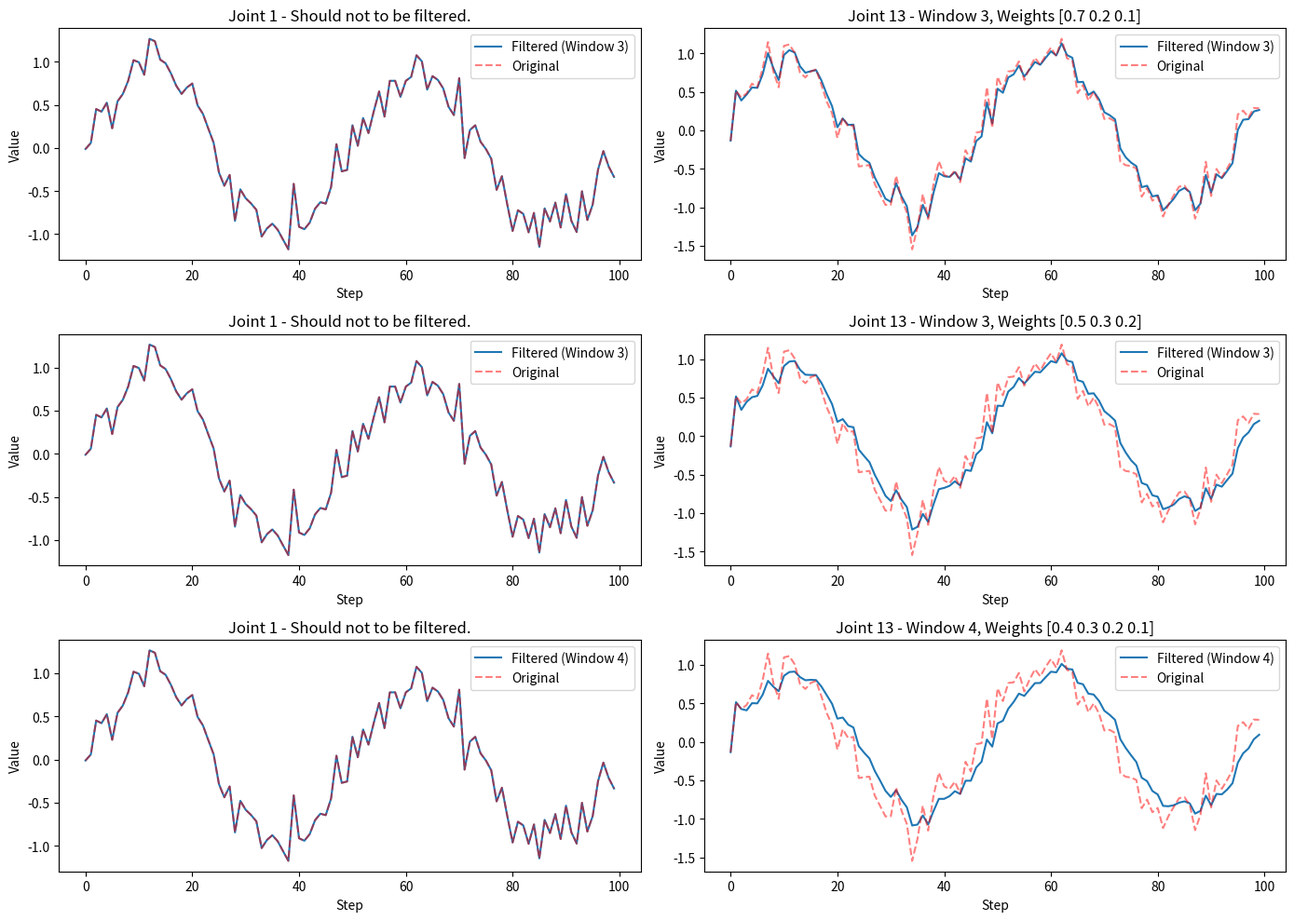

Here is the Python script that generated this plot:
# Modified from Unitree xr_teleoperate for RPO robot teleoperation.
import numpy as np


class WeightedMovingFilter:
    def __init__(self, weights, data_size = 14):
        self._window_size = len(weights)
        self._weights = np.array(weights)
        assert np.isclose(np.sum(self._weights), 1.0), "[WeightedMovingFilter] the sum of weights list must be 1.0!"
        self._data_size = data_size
        self._filtered_data = np.zeros(self._data_size)
        self._data_queue = []

    def _apply_filter(self):
        if len(self._data_queue) < self._window_size:
            return self._data_queue[-1]

        data_array = np.array(self._data_queue)
        temp_filtered_data = np.zeros(self._data_size)
        for i in range(self._data_size):
            temp_filtered_data[i] = np.convolve(data_array[:, i], self._weights, mode='valid')[-1]
        
        return temp_filtered_data

    def add_data(self, new_data):
        assert len(new_data) == self._data_size

        if len(self._data_queue) > 0 and np.array_equal(new_data, self._data_queue[-1]):
            return  # skip duplicate data
        
        if len(self._data_queue) >= self._window_size:
            self._data_queue.pop(0)

        self._data_queue.append(new_data)
        self._filtered_data = self._apply_filter()

    @property
    def filtered_data(self):
        return self._filtered_data


def visualize_filter_comparison(filter_params, steps):
    import time
    import matplotlib.pyplot as plt

    t = np.linspace(0, 4 * np.pi, steps)
    original_data = np.array([np.sin(t + i) + np.random.normal(0, 0.2, len(t)) for i in range(35)]).T  # sin wave with noise, shape is [len(t), 35]

    plt.figure(figsize=(14, 10))
    
    for idx, weights in enumerate(filter_params):
        filter = WeightedMovingFilter(weights, 14)
        data_2b_filtered = original_data.copy()
        filtered_data = []

        time1 = time.time()

        for i in range(steps):
            filter.add_data(data_2b_filtered[i][13:27])            # step i, columns 13 to 26 (total:14)
            data_2b_filtered[i][13:27] = filter.filtered_data
            filtered_data.append(data_2b_filtered[i])

        time2 = time.time()
        print(f"filter_params:{filter_params[idx]}, time cosume:{time2 - time1}")

        filtered_data = np.array(filtered_data)

        # col0 should not 2b filtered
        plt.subplot(len(filter_params), 2, idx * 2 + 1)
        plt.plot(filtered_data[:, 0], label=f'Filtered (Window {filter._window_size})')
        plt.plot(original_data[:, 0], 'r--', label='Original', alpha=0.5)
        plt.title(f'Joint 1 - Should not to be filtered.')
        plt.xlabel('Step')
        plt.ylabel('Value')
        plt.legend()

        # col13 should 2b filtered
        plt.subplot(len(filter_params), 2, idx * 2 + 2)
        plt.plot(filtered_data[:, 13], label=f'Filtered (Window {filter._window_size})')
        plt.plot(original_data[:, 13], 'r--', label='Original', alpha=0.5)
        plt.title(f'Joint 13 - Window {filter._window_size}, Weights {weights}')
        plt.xlabel('Step')
        plt.ylabel('Value')
        plt.legend()

    plt.tight_layout()
    plt.show()


if __name__ == "__main__":
    # windows_size and weights
    filter_params = [ 
        (np.array([0.7, 0.2, 0.1])),
        (np.array([0.5, 0.3, 0.2])),
        (np.array([0.4, 0.3, 0.2, 0.1])),
    ]

    visualize_filter_comparison(filter_params, steps = 100)
